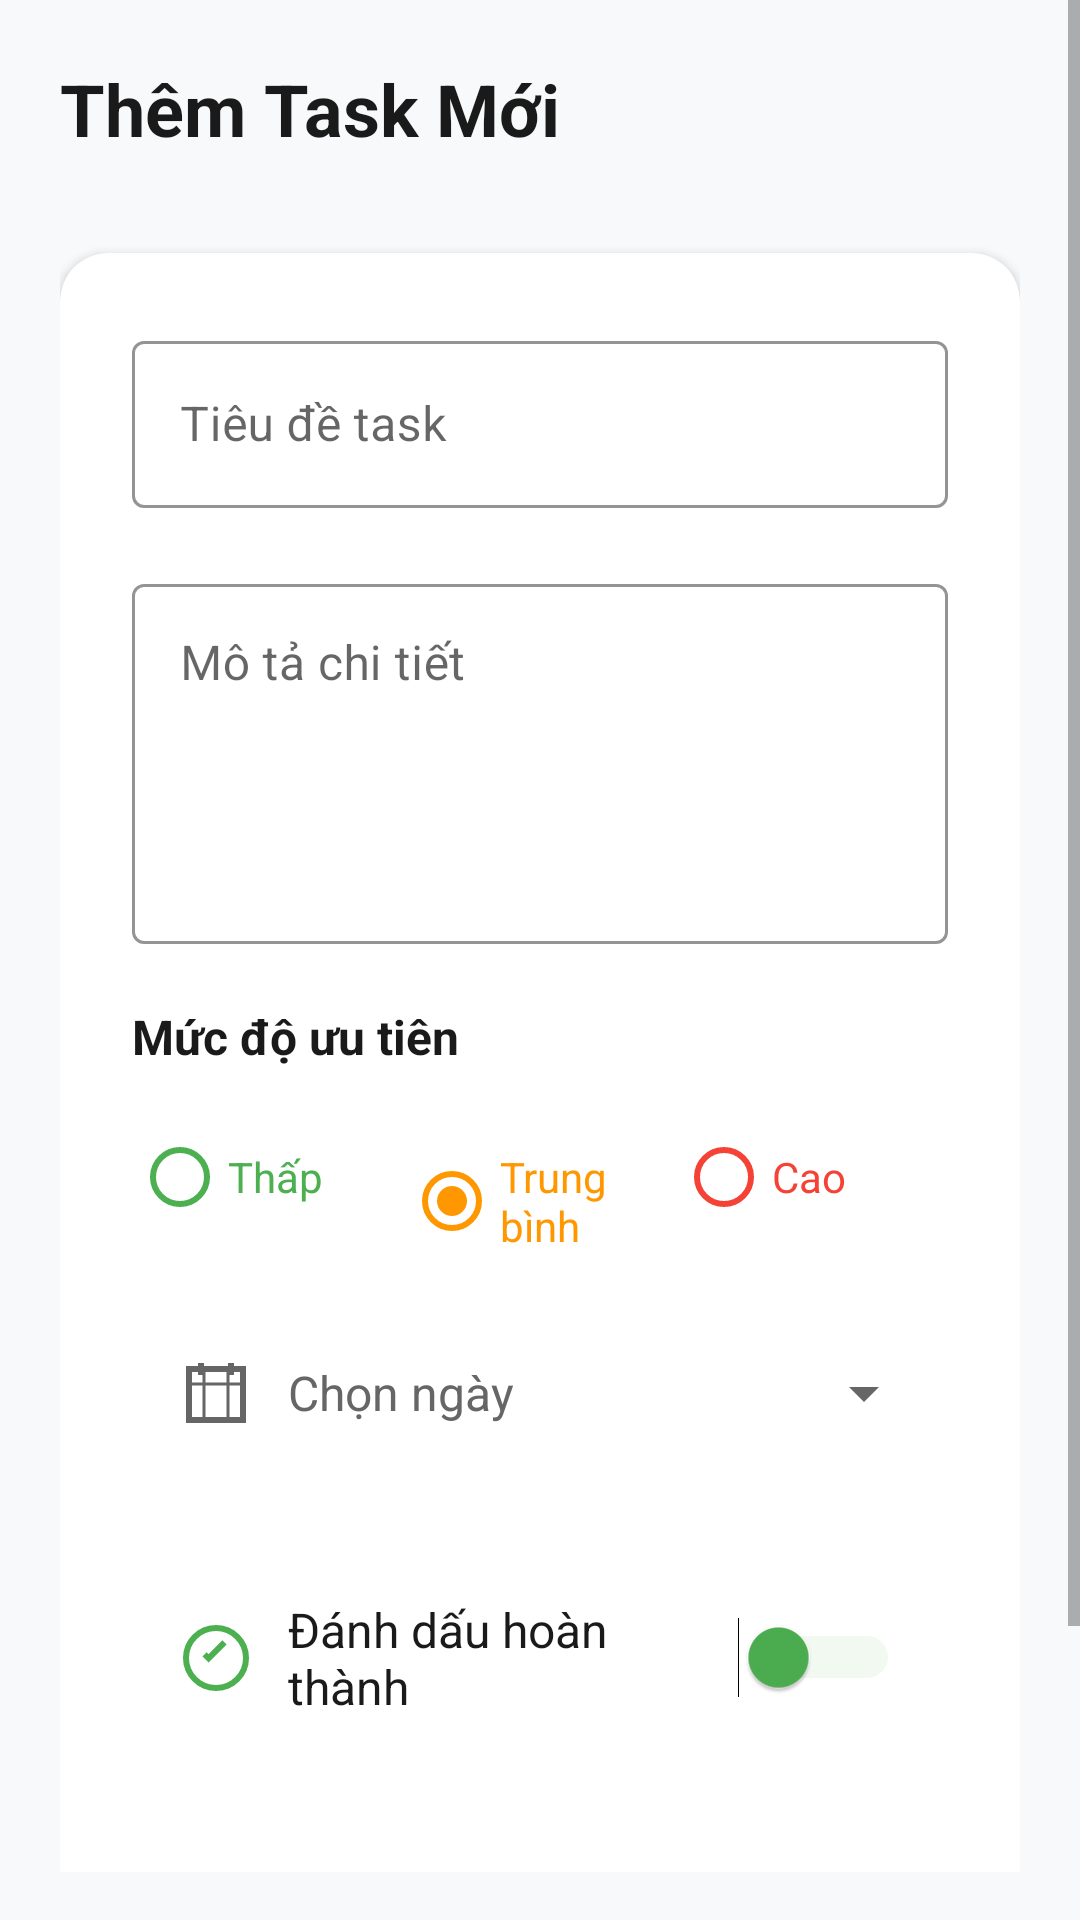

Produce the Android XML layout that renders to this screen, including the resource entries it uses.
<!-- AndroidManifest.xml: application theme Theme.TaskDealineTrackerBTL -->
<!-- res/layout/activity_addtask.xml -->
<?xml version="1.0" encoding="utf-8"?>
<ScrollView
    xmlns:android="http://schemas.android.com/apk/res/android"
    xmlns:app="http://schemas.android.com/apk/res-auto"
    android:id="@+id/addTask"
    android:layout_width="match_parent"
    android:layout_height="match_parent"
    android:background="#F8F9FA"
    android:fillViewport="true"
    android:paddingBottom="16dp">

    <LinearLayout
        android:layout_width="match_parent"
        android:layout_height="wrap_content"
        android:orientation="vertical"
        android:padding="20dp">

        
        <LinearLayout
            android:layout_width="match_parent"
            android:layout_height="wrap_content"
            android:orientation="horizontal"
            android:gravity="center_vertical"
            android:layout_marginBottom="32dp">

            <TextView
                android:id="@+id/appName"
                android:layout_width="0dp"
                android:layout_height="wrap_content"
                android:layout_weight="1"
                android:text="Thêm Task Mới"
                android:textSize="24sp"
                android:textStyle="bold"
                android:textColor="#1A1A1A"/>
        </LinearLayout>

        
        <androidx.cardview.widget.CardView
            android:layout_width="match_parent"
            android:layout_height="wrap_content"
            android:layout_marginBottom="24dp"
            app:cardCornerRadius="16dp"
            app:cardElevation="2dp"
            app:cardBackgroundColor="#FFFFFF">

            <LinearLayout
                android:layout_width="match_parent"
                android:layout_height="wrap_content"
                android:orientation="vertical"
                android:padding="24dp">

                
                <com.google.android.material.textfield.TextInputLayout
                    android:id="@+id/tilTitle"
                    style="@style/Widget.MaterialComponents.TextInputLayout.OutlinedBox"
                    android:layout_width="match_parent"
                    android:layout_height="wrap_content"
                    android:layout_marginBottom="20dp"
                    app:boxStrokeColor="#4CAF50"
                    app:hintTextColor="#4CAF50">

                    <com.google.android.material.textfield.TextInputEditText
                        android:id="@+id/etTitle"
                        android:layout_width="match_parent"
                        android:layout_height="wrap_content"
                        android:hint="Tiêu đề task"
                        android:inputType="text"
                        android:textSize="16sp"/>
                </com.google.android.material.textfield.TextInputLayout>

                
                <com.google.android.material.textfield.TextInputLayout
                    android:id="@+id/tilDesc"
                    style="@style/Widget.MaterialComponents.TextInputLayout.OutlinedBox"
                    android:layout_width="match_parent"
                    android:layout_height="wrap_content"
                    android:layout_marginBottom="20dp"
                    app:boxStrokeColor="#4CAF50"
                    app:hintTextColor="#4CAF50">

                    <com.google.android.material.textfield.TextInputEditText
                        android:id="@+id/etDescription"
                        android:layout_width="match_parent"
                        android:layout_height="120dp"
                        android:hint="Mô tả chi tiết"
                        android:inputType="textMultiLine"
                        android:gravity="top"
                        android:textSize="16sp"/>
                </com.google.android.material.textfield.TextInputLayout>

                
                <TextView
                    android:layout_width="match_parent"
                    android:layout_height="wrap_content"
                    android:text="Mức độ ưu tiên"
                    android:textStyle="bold"
                    android:textSize="16sp"
                    android:textColor="#1A1A1A"
                    android:layout_marginBottom="12dp"/>

                <RadioGroup
                    android:id="@+id/rgPriority"
                    android:layout_width="match_parent"
                    android:layout_height="wrap_content"
                    android:orientation="horizontal"
                    android:layout_marginBottom="20dp">

                    <RadioButton
                        android:id="@+id/rbLow"
                        android:layout_width="0dp"
                        android:layout_height="wrap_content"
                        android:layout_weight="1"
                        android:text="Thấp"
                        android:buttonTint="#4CAF50"
                        android:textColor="#4CAF50"/>

                    <RadioButton
                        android:id="@+id/rbMedium"
                        android:layout_width="0dp"
                        android:layout_height="wrap_content"
                        android:layout_weight="1"
                        android:text="Trung bình"
                        android:buttonTint="#FF9800"
                        android:textColor="#FF9800"
                        android:checked="true"/>

                    <RadioButton
                        android:id="@+id/rbHigh"
                        android:layout_width="0dp"
                        android:layout_height="wrap_content"
                        android:layout_weight="1"
                        android:text="Cao"
                        android:buttonTint="#F44336"
                        android:textColor="#F44336"/>
                </RadioGroup>

                
                <LinearLayout
                    android:id="@+id/llDeadline"
                    android:layout_width="match_parent"
                    android:layout_height="wrap_content"
                    android:orientation="horizontal"
                    android:gravity="center_vertical"
                    android:background="@drawable/rounded_border"
                    android:padding="16dp"
                    android:clickable="true"
                    android:focusable="true">

                    <ImageView
                        android:layout_width="24dp"
                        android:layout_height="24dp"
                        android:src="@drawable/ic_calendar"
                        android:layout_marginEnd="12dp"
                        app:tint="#666666" />

                    <TextView
                        android:id="@+id/tvDeadline"
                        android:layout_width="0dp"
                        android:layout_height="wrap_content"
                        android:layout_weight="1"
                        android:text="Chọn ngày"
                        android:textSize="16sp"
                        android:textColor="#666666"/>

                    <ImageView
                        android:layout_width="24dp"
                        android:layout_height="24dp"
                        android:src="@drawable/ic_arrow_drop_down"
                        app:tint="#666666" />
                </LinearLayout>

                
                <TextView
                    android:id="@+id/tvDeadlineError"
                    android:layout_width="match_parent"
                    android:layout_height="wrap_content"
                    android:textColor="#D32F2F"
                    android:textSize="12sp"
                    android:visibility="gone"
                    android:paddingTop="4dp"/>

                
                <LinearLayout
                    android:layout_width="match_parent"
                    android:layout_height="wrap_content"
                    android:orientation="horizontal"
                    android:gravity="center_vertical"
                    android:background="@drawable/rounded_border"
                    android:padding="16dp"
                    android:layout_marginTop="24dp"
                    android:layout_marginBottom="24dp">

                    <ImageView
                        android:layout_width="24dp"
                        android:layout_height="24dp"
                        android:src="@drawable/ic_check_circle"
                        android:layout_marginEnd="12dp"
                        app:tint="#4CAF50" />

                    <TextView
                        android:layout_width="0dp"
                        android:layout_height="wrap_content"
                        android:layout_weight="1"
                        android:text="Đánh dấu hoàn thành"
                        android:textSize="16sp"
                        android:textColor="#1A1A1A"/>

                    <Switch
                        android:id="@+id/swCompleted"
                        android:layout_width="wrap_content"
                        android:layout_height="wrap_content"
                        android:thumbTint="#4CAF50"
                        android:trackTint="#C8E6C9"/>
                </LinearLayout>

                
                <LinearLayout
                    android:layout_width="match_parent"
                    android:layout_height="wrap_content"
                    android:orientation="horizontal"
                    android:gravity="end">

                    <Button
                        android:id="@+id/btnCancel"
                        android:layout_width="wrap_content"
                        android:layout_height="56dp"
                        android:layout_marginEnd="12dp"
                        style="@style/Widget.MaterialComponents.Button.OutlinedButton"
                        android:text="Hủy"
                        android:textColor="#666666"
                        android:textSize="16sp"
                        android:textStyle="bold"
                        android:background="@drawable/button_outline"/>

                    <Button
                        android:id="@+id/btnSave"
                        android:layout_width="wrap_content"
                        android:layout_height="56dp"
                        android:paddingHorizontal="32dp"
                        android:text="Lưu Task"
                        android:textColor="#FFFFFF"
                        android:textSize="16sp"
                        android:textStyle="bold"
                        android:background="@drawable/button_primary"
                        android:elevation="2dp"/>
                </LinearLayout>

            </LinearLayout>
        </androidx.cardview.widget.CardView>

    </LinearLayout>
</ScrollView>
<!-- resources referenced by this layout -->
<resources>
  <!-- drawable button_outline (drawable) -->
  <shape xmlns:android="http://schemas.android.com/apk/res/android">
      <solid android:color="#FFFFFF"/>
      <corners android:radius="8dp"/>
      <stroke android:width="2dp" android:color="#E0E0E0"/>
  </shape>
  <!-- drawable ic_arrow_drop_down (drawable) -->
  <?xml version="1.0" encoding="utf-8"?>
  <vector xmlns:android="http://schemas.android.com/apk/res/android"
      android:width="24dp" android:height="24dp"
      android:viewportWidth="24" android:viewportHeight="24">
      
      <path
          android:fillColor="#666666"
          android:pathData="M7,10l5,5 5,-5z"/>
  </vector>
  <!-- drawable ic_calendar (drawable) -->
  <?xml version="1.0" encoding="utf-8"?>
  <vector xmlns:android="http://schemas.android.com/apk/res/android"
      android:width="24dp" android:height="24dp"
      android:viewportWidth="24" android:viewportHeight="24">
      
      <path
          android:strokeColor="#666666"
          android:strokeWidth="2"
          android:fillColor="@android:color/transparent"
          android:pathData="M3,4h18v17H3z"/>
      
      <path
          android:strokeColor="#666666"
          android:strokeWidth="2"
          android:pathData="M7,2v4M17,2v4"/>
      
      <path
          android:strokeColor="#666666"
          android:strokeWidth="1"
          android:pathData="M3,9h18M8,4v17M16,4v17"/>
  </vector>
  <!-- drawable ic_check_circle (drawable) -->
  <?xml version="1.0" encoding="utf-8"?>
  <vector xmlns:android="http://schemas.android.com/apk/res/android"
      android:width="24dp" android:height="24dp"
      android:viewportWidth="24" android:viewportHeight="24">
      
      <path
          android:strokeColor="#4CAF50"
          android:strokeWidth="2"
          android:fillColor="@android:color/transparent"
          android:pathData="M12,2A10,10 0 1,0 22,12A10,10 0 0,0 12,2Z"/>
      
      <path
          android:fillColor="#4CAF50"
          android:pathData="M9.5,13.5l-2,-2 1.4,-1.4 0.6,0.6 4.6,-4.6 1.4,1.4z"/>
  </vector>
  <style name="Theme.TaskDealineTrackerBTL" parent="Theme.MaterialComponents.DayNight.NoActionBar">
          
          <item name="windowActionBar">false</item>
          <item name="windowNoTitle">true</item>
      </style>
</resources>
